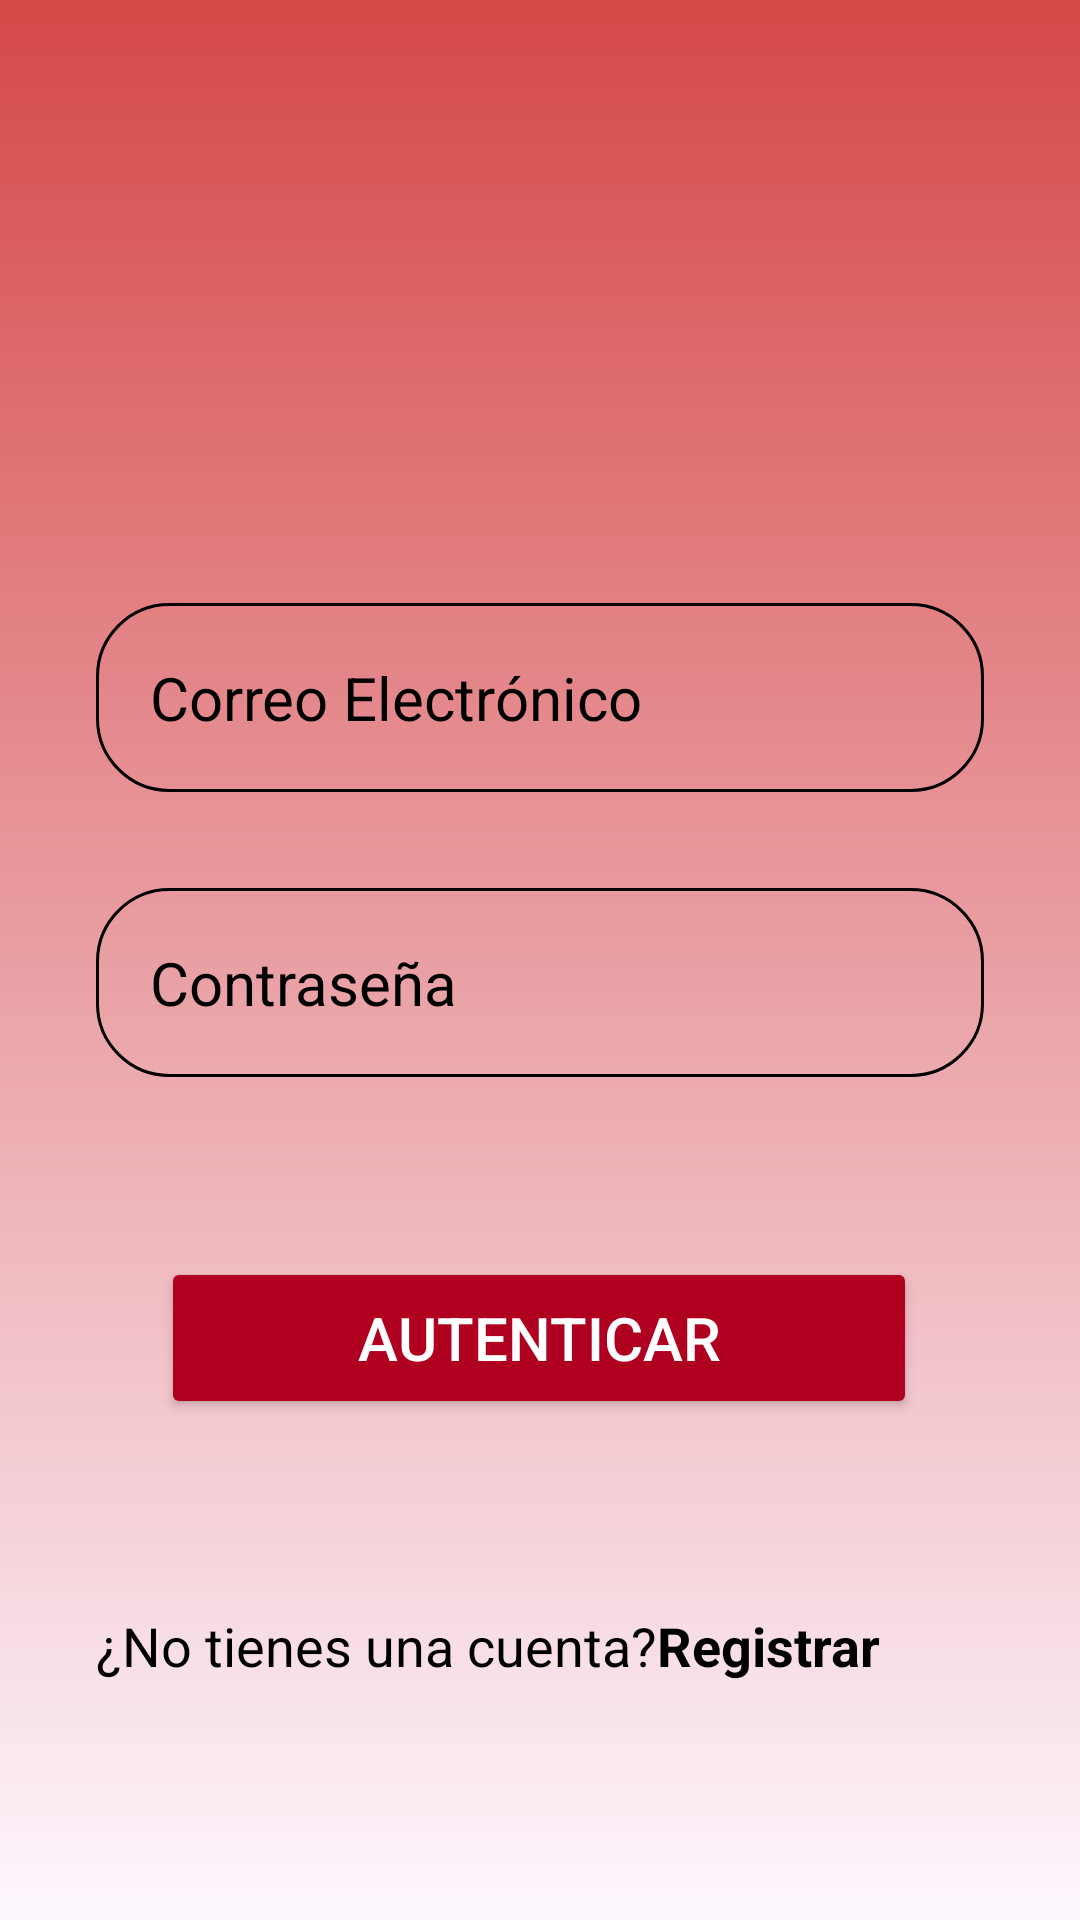

Write the Android layout XML for this screen, with the resource values it uses.
<!-- AndroidManifest.xml: application theme Theme.AppFarmsPlus -->
<!-- res/layout/activity_login.xml -->
<?xml version="1.0" encoding="utf-8"?>
<androidx.constraintlayout.widget.ConstraintLayout xmlns:android="http://schemas.android.com/apk/res/android"
    xmlns:app="http://schemas.android.com/apk/res-auto"
    xmlns:tools="http://schemas.android.com/tools"
    android:id="@+id/main"
    android:layout_width="match_parent"
    android:layout_height="match_parent"
    android:background="@drawable/login_background"
    android:padding="16dp"
    tools:context=".LoginActivity">

    <ImageView
        android:id="@+id/imageViewLogo"
        android:layout_width="147dp"
        android:layout_height="145dp"
        android:src="@drawable/baseline_account_circle_24"
        app:layout_constraintBottom_toTopOf="@+id/editTextEmailAddress"
        app:layout_constraintEnd_toEndOf="parent"
        app:layout_constraintStart_toStartOf="parent"
        app:layout_constraintTop_toTopOf="parent"
        app:layout_constraintVertical_bias="0.2" />

    <EditText
        android:id="@+id/editTextEmailAddress"
        android:layout_width="0dp"
        android:layout_height="wrap_content"
        android:layout_marginStart="16dp"
        android:layout_marginTop="40dp"
        android:layout_marginEnd="16dp"
        android:background="@drawable/rounded_corner"
        android:hint="Correo Electrónico"
        android:inputType="textEmailAddress"
        android:padding="18dp"
        android:textColor="@color/black"
        android:textColorHint="@color/black"
        android:textSize="20sp"
        app:layout_constraintEnd_toEndOf="parent"
        app:layout_constraintHorizontal_bias="0.0"
        app:layout_constraintStart_toStartOf="parent"
        app:layout_constraintTop_toBottomOf="@+id/imageViewLogo" />

    <EditText
        android:id="@+id/txtPassword"
        android:layout_width="0dp"
        android:layout_height="wrap_content"
        android:layout_marginStart="16dp"
        android:layout_marginTop="32dp"
        android:layout_marginEnd="16dp"
        android:background="@drawable/rounded_corner"
        android:hint="Contraseña"
        android:inputType="textPassword"
        android:padding="18dp"
        android:textColor="@color/black"
        android:textColorHint="@color/black"
        android:textSize="20sp"
        app:layout_constraintEnd_toEndOf="parent"
        app:layout_constraintHorizontal_bias="0.0"
        app:layout_constraintStart_toStartOf="parent"
        app:layout_constraintTop_toBottomOf="@+id/editTextEmailAddress" />

    <Button
        android:id="@+id/btnLogin"
        android:layout_width="252dp"
        android:layout_height="54dp"
        android:layout_marginStart="16dp"
        android:layout_marginTop="60dp"
        android:layout_marginEnd="16dp"
        android:backgroundTint="@color/design_default_color_error"
        android:padding="12dp"
        android:text="Autenticar"
        android:textColor="@color/white"
        android:textSize="20sp"
        app:layout_constraintEnd_toEndOf="parent"
        app:layout_constraintHorizontal_bias="0.494"
        app:layout_constraintStart_toStartOf="parent"
        app:layout_constraintTop_toBottomOf="@+id/txtPassword" />

    <LinearLayout
        android:id="@+id/linearLayout"
        android:layout_width="0dp"
        android:layout_height="wrap_content"
        android:orientation="horizontal"
        android:layout_marginStart="16dp"
        android:layout_marginEnd="16dp"
        app:layout_constraintTop_toBottomOf="@+id/btnLogin"
        app:layout_constraintBottom_toBottomOf="parent"
        app:layout_constraintEnd_toEndOf="parent"
        app:layout_constraintStart_toStartOf="parent">

        <TextView
            android:id="@+id/textView"
            android:layout_width="wrap_content"
            android:layout_height="wrap_content"
            android:text="¿No tienes una cuenta?"
            android:textColor="@color/black"
            android:textSize="18sp"
            app:layout_constraintEnd_toStartOf="@+id/textViewRegister"
            app:layout_constraintHorizontal_weight="0.75" />

        <TextView
            android:id="@+id/textViewRegister"
            android:layout_width="wrap_content"
            android:layout_height="wrap_content"
            android:text="Registrar"
            android:textColor="@color/black"
            android:textSize="18sp"
            android:textStyle="bold"
            app:layout_constraintEnd_toEndOf="parent"
            app:layout_constraintHorizontal_weight="2" />

    </LinearLayout>

</androidx.constraintlayout.widget.ConstraintLayout>
<!-- resources referenced by this layout -->
<resources>
  <color name="black">#FF000000</color>
  <color name="white">#FFFFFFFF</color>
  <!-- drawable login_background (drawable) -->
  <?xml version="1.0" encoding="utf-8"?>
  <shape  xmlns:andriod="http://schemas.android.com/aapt">
  
      <gradient andriod:type="Linear" andriod:angle="100"
          andriod:startColor="#D54848" andriod:endColor="336DE1"/>
  </shape>
  <!-- drawable rounded_corner (drawable) -->
  <?xml version="1.0" encoding="utf-8"?>
  <shape xmlns:android="http://schemas.android.com/apk/res/android"
      android:shape="rectangle"
      >
  
      <corners android:radius="24dp"/>
  
  
      <stroke android:width="1dip" android:color="@color/black"/>
  </shape>
  <style name="Theme.AppFarmsPlus" parent="Base.Theme.AppFarmsPlus" />
  <style name="Base.Theme.AppFarmsPlus" parent="Theme.Material3.DayNight.NoActionBar">
          
          
      </style>
</resources>
